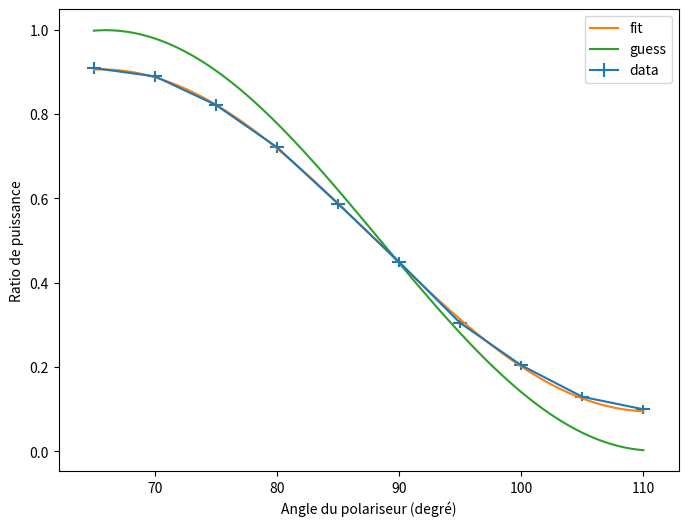
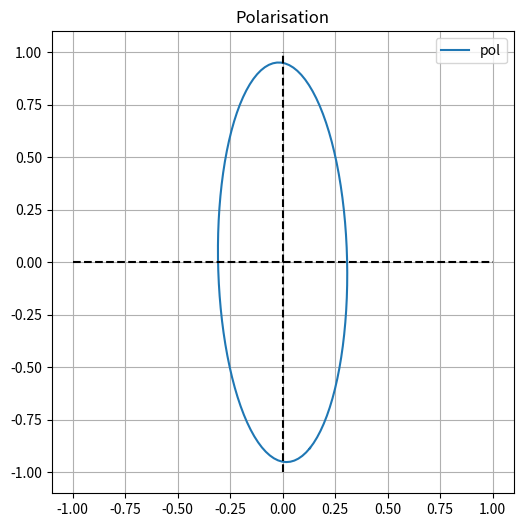

Here is the Python script that generated these plots, in order:
#!/usr/bin/env python3
# -*- coding: utf-8 -*-

"""
Description du fichier 
"""

# Import des librairies
import matplotlib.pyplot as plt
import numpy as np
from numpy import array, cos, sin, pi, sqrt, exp
from scipy.optimize import curve_fit


def R(t) : 
    return array([[cos(t),-sin(t)],[sin(t),cos(t)]])


# Programme principal
if __name__ == "__main__":

    theta0 = 65 /360*2*pi # position de l'axe principale de la lame demi-onde quand elle est aligné avec la polarisation du laser
    theta = np.linspace(65,110,10) # degré, Delta=1
    u_theta = 1/sqrt(3)
    P = np.array([50.8,49.7,45.9,40.3,32.8,25.1,17,11.39,7.22,5.56]) #mW, Delta = 1
    r = P/55.9
    u_r = r*sqrt( (1/P)**2 + (1/55.9)**2 ) / sqrt(3)

    
    def Intensity (theta,alpha,phi) : 
        
        t = theta /360*2*pi - theta0
        x0,y0 = alpha, sqrt(1-alpha**2)*exp(1j*phi)
        x1, y1 = cos(t)*x0+sin(t)*y0, -sin(t)*x0+cos(t)*y0
        x2, y2 = x1, -y1
        _, y3 = cos(t)*x2-sin(t)*y2, sin(t)*x2+cos(t)*y2
        return np.abs(y3)**2

    guess = [.05,2.3]
    args,cov = curve_fit(Intensity, theta, r, p0=guess)
    print(*args)

    fig1 = plt.figure(figsize=(8,6))
    ax1 = fig1.add_subplot()

    ax1.errorbar(theta, r, u_r, u_theta, label='data')
    theta = np.linspace(65,110,100)
    ax1.plot(theta, Intensity(theta, *args), label='fit')
    ax1.plot(theta, Intensity(theta, *guess), label='guess')
    ax1.set_xlabel('Angle du polariseur (degré)')
    ax1.set_ylabel('Ratio de puissance')
    ax1.legend()
    
 
    fig2 = plt.figure(figsize=(8,6))
    ax2 = fig2.add_subplot()

    def polarisation(t, alpha, phi) :
        beta = sqrt(1-alpha**2)
        return array([alpha*cos(t+theta0), beta*cos(t+phi+theta0)])

    t = np.linspace(0,2*pi,100)
    [x,y] = polarisation(t, *args)
    ax2.plot(x,y, label=f'pol')
    ax2.hlines(0,-1,1,color='black',ls='--')
    ax2.vlines(0,-1,1,color='black',ls='--')
    ax2.hlines(0,xmin=-.95,xmax=+.95,linewidth=0)
    ax2.set_title('Polarisation')
    ax2.legend()
    ax2.set_aspect('equal')
    
    plt.grid(True)
    plt.show()







    
